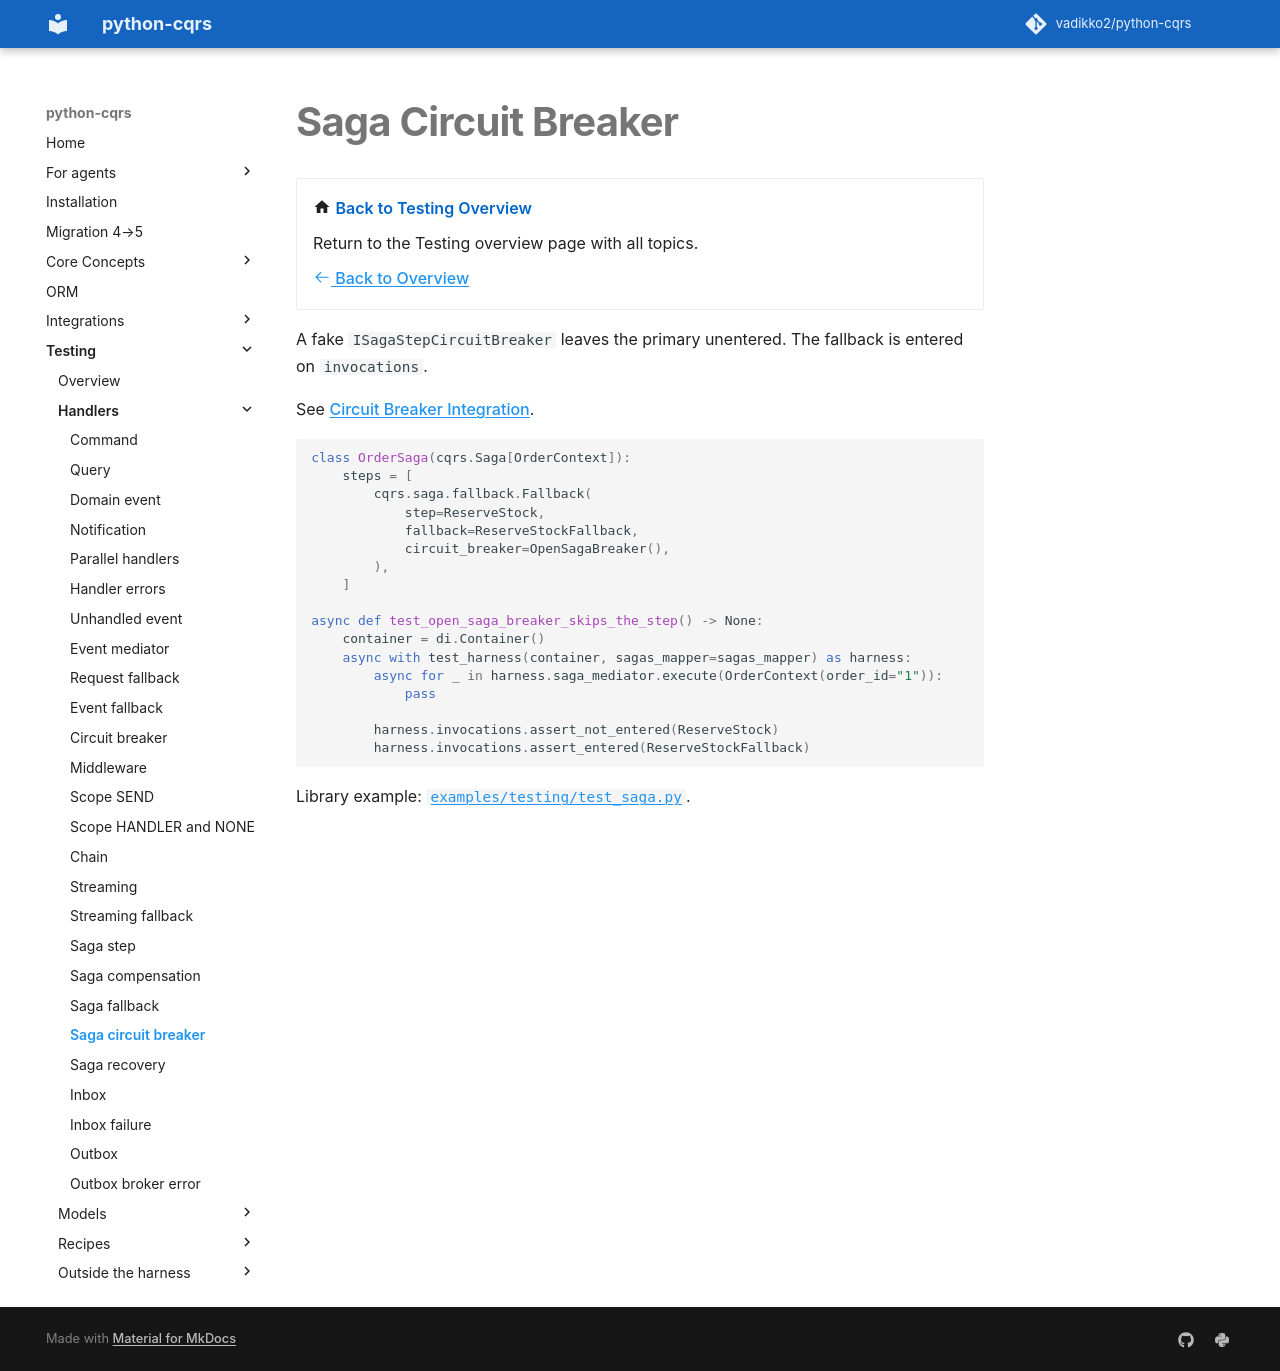

repository: pypatterns/python-cqrs-mkdocs · page: 5.0/testing/saga_circuit_breaker/index.html · generator: mkdocs

---
title: Saga Circuit Breaker
description: A fake ISagaStepCircuitBreaker leaves the primary off the invocations journal.
---

# Saga Circuit Breaker

<div class="grid cards" markdown>

-   :material-home: **Back to Testing Overview**

    Return to the Testing overview page with all topics.

    [:octicons-arrow-left-24: Back to Overview](index.md)

</div>

A fake `ISagaStepCircuitBreaker` leaves the primary unentered. The fallback is entered on `invocations`.

See [Circuit Breaker Integration](../saga/fallback/circuit_breaker.md).

```python
class OrderSaga(cqrs.Saga[OrderContext]):
    steps = [
        cqrs.saga.fallback.Fallback(
            step=ReserveStock,
            fallback=ReserveStockFallback,
            circuit_breaker=OpenSagaBreaker(),
        ),
    ]

async def test_open_saga_breaker_skips_the_step() -> None:
    container = di.Container()
    async with test_harness(container, sagas_mapper=sagas_mapper) as harness:
        async for _ in harness.saga_mediator.execute(OrderContext(order_id="1")):
            pass

        harness.invocations.assert_not_entered(ReserveStock)
        harness.invocations.assert_entered(ReserveStockFallback)
```

Library example: [`examples/testing/test_saga.py`](https://github.com/vadikko2/python-cqrs/blob/master/examples/testing/test_saga.py).
